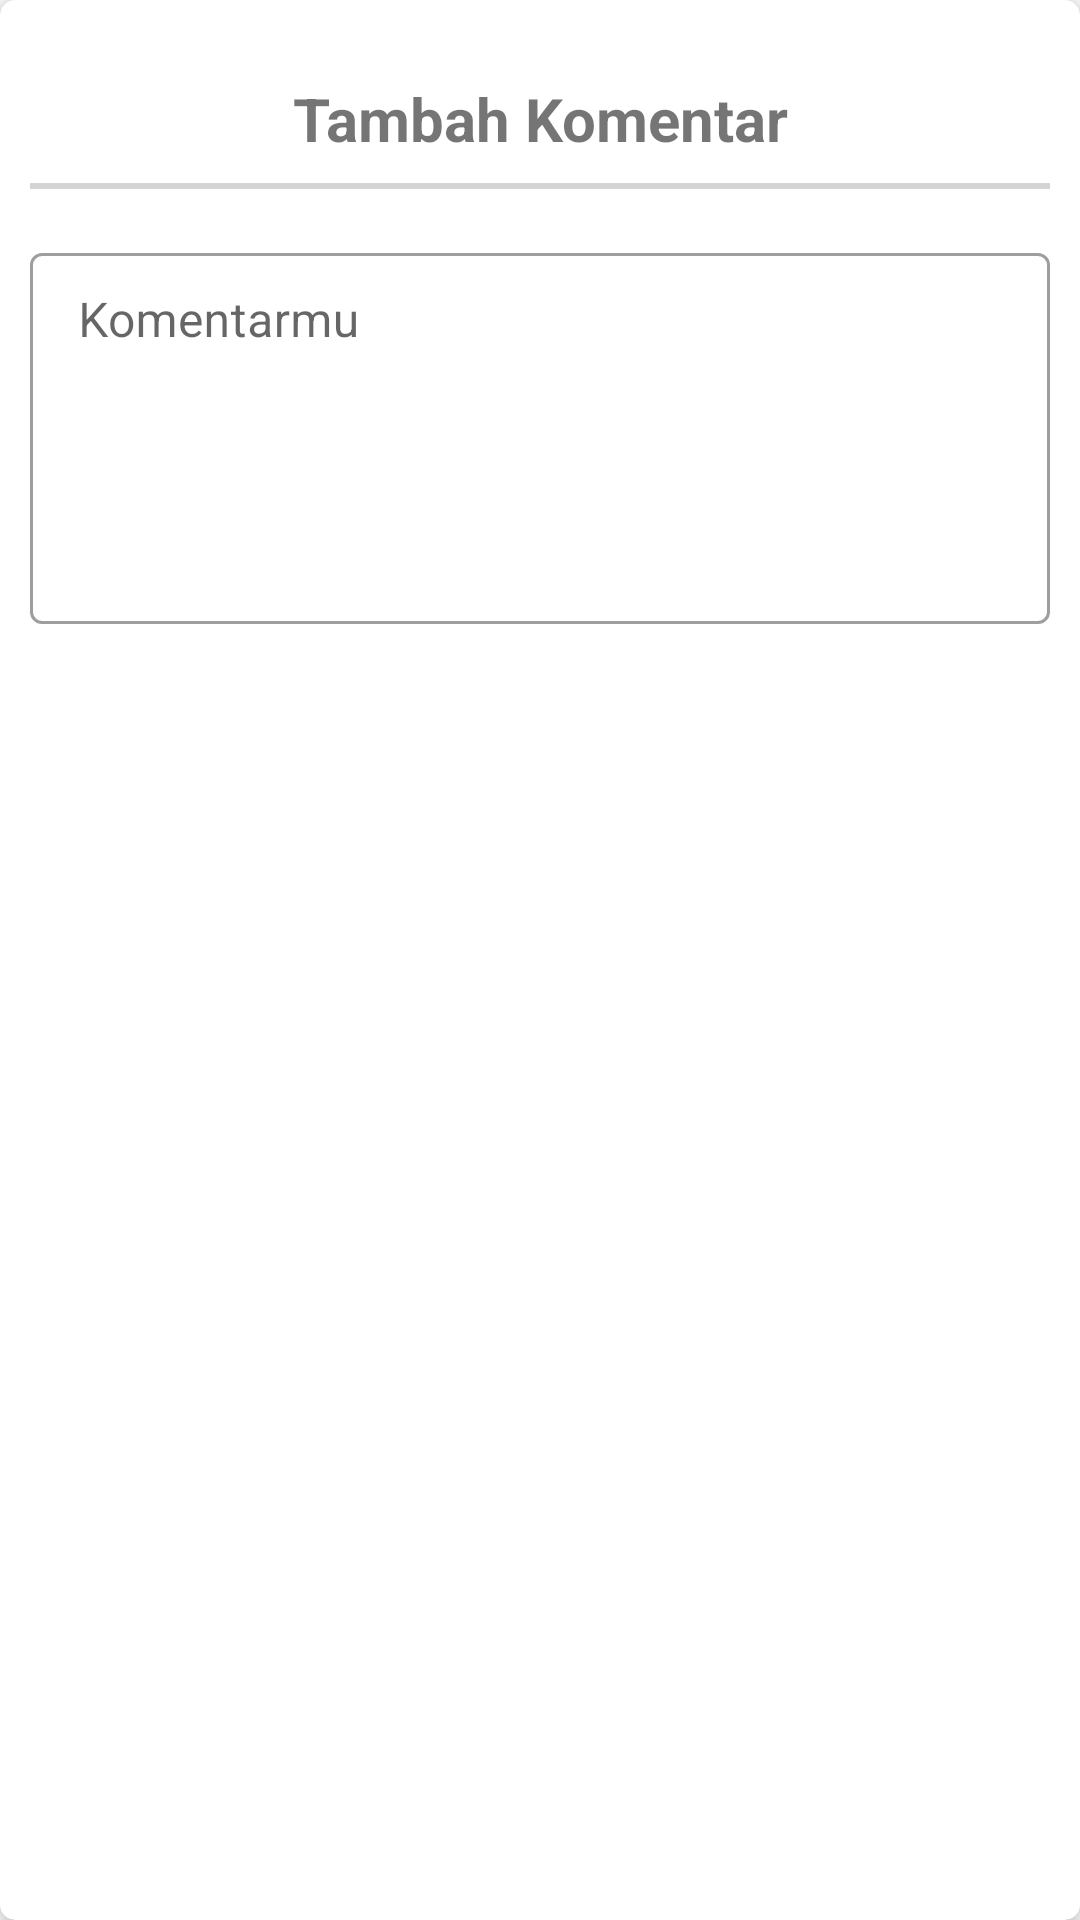

Here is an Android app screen rendered from its layout file. Give the layout XML and the strings, colors and styles it references.
<!-- AndroidManifest.xml: application theme Theme.TimelineSchedule -->
<!-- res/layout/dialog_add_komentar.xml -->
<?xml version="1.0" encoding="utf-8"?>
<androidx.cardview.widget.CardView xmlns:android="http://schemas.android.com/apk/res/android"
    xmlns:app="http://schemas.android.com/apk/res-auto"
    xmlns:tools="http://schemas.android.com/tools"
    android:layout_width="match_parent"
    android:layout_height="wrap_content"
    android:layout_margin="10dp"
    android:background="@color/white"
    android:backgroundTint="@color/white"
    android:padding="20dp"
    app:cardCornerRadius="5dp"
    app:cardElevation="5dp">

    <androidx.cardview.widget.CardView
        android:id="@+id/cardView"
        android:layout_width="0dp"
        android:layout_height="wrap_content"
        app:cardCornerRadius="10dp"
        app:cardElevation="10dp"
        app:layout_constraintEnd_toEndOf="parent"
        app:layout_constraintStart_toStartOf="parent"
        app:layout_constraintTop_toTopOf="parent">


    </androidx.cardview.widget.CardView>


    <androidx.constraintlayout.widget.ConstraintLayout
        android:layout_width="match_parent"
        android:layout_height="wrap_content"
        android:padding="10dp">

        <TextView
            android:id="@+id/txt_judul"
            android:layout_width="wrap_content"
            android:layout_height="wrap_content"
            android:layout_marginTop="16dp"
            android:text="Tambah Komentar"
            android:textSize="20sp"
            android:textStyle="bold"
            app:layout_constraintEnd_toEndOf="parent"
            app:layout_constraintStart_toStartOf="parent"
            app:layout_constraintTop_toTopOf="parent" />


        <com.google.android.material.textfield.TextInputLayout
            android:id="@+id/layout_email"
            style="@style/Widget.MaterialComponents.TextInputLayout.OutlinedBox.Dense"
            android:layout_width="match_parent"
            android:layout_height="wrap_content"
            android:layout_marginTop="16dp"
            app:layout_constraintEnd_toEndOf="parent"
            app:layout_constraintStart_toStartOf="parent"
            app:layout_constraintTop_toBottomOf="@+id/view">

            <com.google.android.material.textfield.TextInputEditText
                android:id="@+id/et_komentar"
                android:layout_width="match_parent"
                android:layout_height="wrap_content"
                android:ems="10"
                android:gravity="top"
                android:hint="Komentarmu"
                android:inputType="textLongMessage|textMultiLine|text"
                android:lines="5"
                />
        </com.google.android.material.textfield.TextInputLayout>


        <View
            android:id="@+id/view"
            android:layout_width="match_parent"
            android:layout_height="2dp"
            android:layout_marginTop="8dp"
            android:background="#d4d4d4"
            android:visibility="visible"
            app:layout_constraintEnd_toEndOf="parent"
            app:layout_constraintStart_toStartOf="parent"
            app:layout_constraintTop_toBottomOf="@+id/txt_judul" />

    </androidx.constraintlayout.widget.ConstraintLayout>


</androidx.cardview.widget.CardView>
<!-- resources referenced by this layout -->
<resources>
  <color name="white">#FFFFFFFF</color>
  <style name="Theme.TimelineSchedule" parent="Theme.MaterialComponents.DayNight.NoActionBar">
          
          <item name="colorPrimary">@color/First</item>
          <item name="colorPrimaryVariant">@color/Secound</item>
          <item name="colorOnPrimary">@color/white</item>
          
          <item name="colorSecondary">@color/teal_200</item>
          <item name="colorSecondaryVariant">@color/teal_700</item>
          <item name="colorOnSecondary">@color/black</item>
          
          <item name="android:statusBarColor" tools:targetApi="l">?attr/colorPrimaryVariant</item>
          
      </style>
  <color name="First">#14153D</color>
  <color name="Secound">#292A50</color>
  <color name="teal_200">#FF03DAC5</color>
  <color name="teal_700">#FF018786</color>
  <color name="black">#FF000000</color>
</resources>
